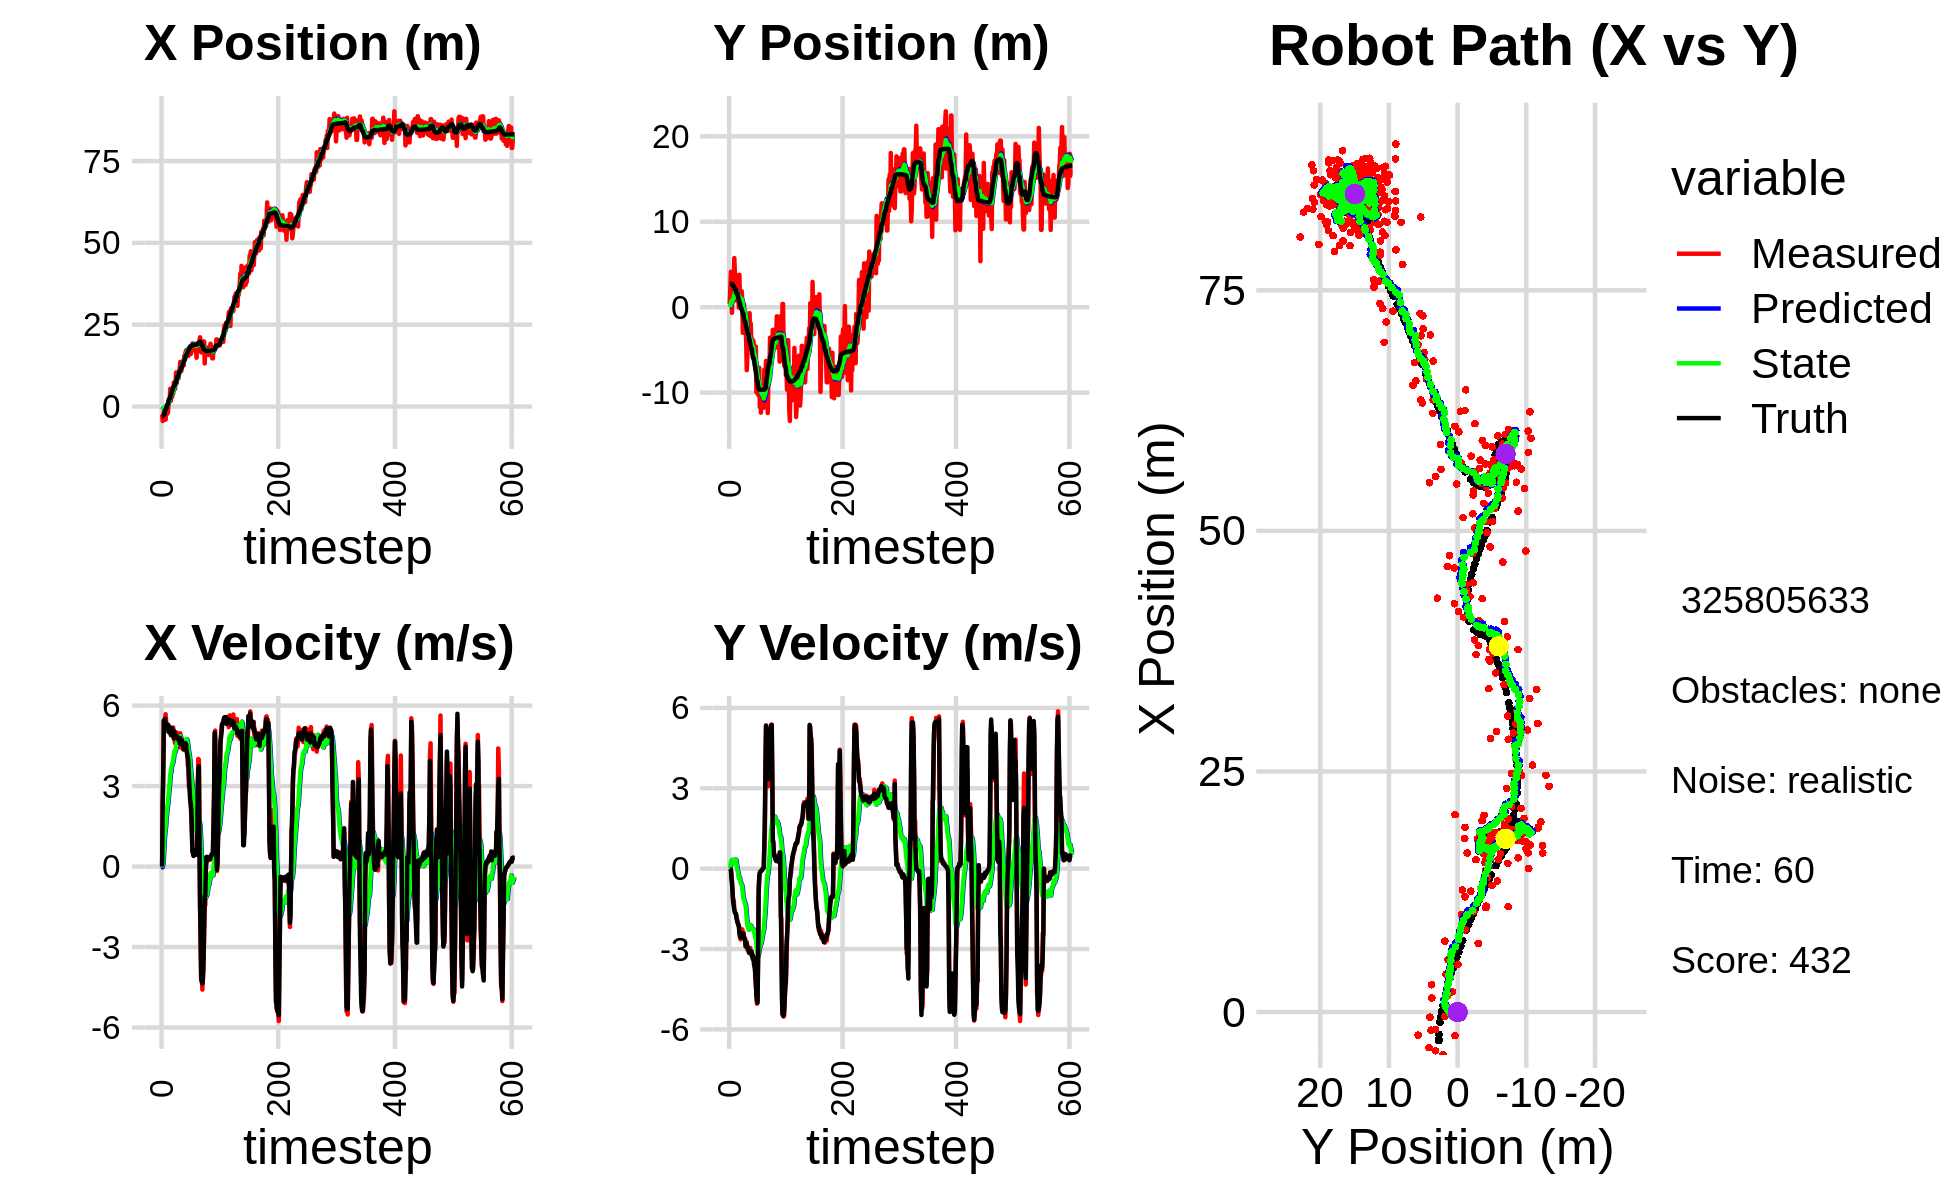

The file beside this chart, header and first rows:
0.000000000000000000e+00, 0.000000000000000000e+00, 0.000000000000000000e+00, 0.000000000000000000e+00, 0.000000000000000000e+00, 0.000000000000000000e+00, 0.000000000000000000e+00, 0.000000000000000000e+00, 0.000000000000000000e+00, 0.000000000000000000e+00, 0.000000000000000000e+00, 0.000000000000000000e+00, -2.975245714190492663e+00, 2.738096714260215059e+00, 0.000000000000000000e+00, 0.000000000000000000e+00, 0.000000000000000000e+00, -6.113164999987930059e-05
-2.445838034147764795e+00, 3.742282388030360729e-01, 0.000000000000000000e+00, 0.000000000000000000e+00, 0.000000000000000000e+00, 0.000000000000000000e+00, 0.000000000000000000e+00, 0.000000000000000000e+00, -1.753958376820203002e-01, 2.417287710713982365e-02, -3.059475712511332962e-02, 9.077120344901211044e-03, -2.975245714190492663e+00, 2.738096714260215059e+00, 0.000000000000000000e+00, 0.000000000000000000e+00, 0.000000000000000000e+00, -1.591620457475073636e-05
-4.429161786741556917e+00, 2.117264099459467808e+00, 2.306987320757214022e+00, -7.625027520422151921e-03, -1.784553133945316339e-01, 2.508058914162994424e-02, -3.059475712511332962e-02, 9.077120344901211044e-03, -4.424249271810251072e-01, 1.765894965238442860e-01, 6.097352223821523448e-02, 8.144503812188631786e-02, -2.960662126822751539e+00, 2.738090999844822626e+00, 2.399999999999999911e+00, -1.400000000000000029e-02, 2.400000095367431641e+00, 3.305176272988319397e-03
-3.699130058389918041e+00, 4.149628984501682716e+00, 3.574980520711257270e+00, -1.181598382016647679e-02, -4.363275749572035900e-01, 1.847340003360329053e-01, 6.097352223821523448e-02, 8.144503812188631786e-02, -5.817086139449210158e-01, 4.982045616676477051e-01, 2.585758437257438813e-01, 2.385586271918939127e-01, -2.784213304677060741e+00, 2.737153517390246815e+00, 3.599000000000000199e+00, -7.000000000000000666e-02, 3.599999904632568359e+00, 3.305176272988319397e-03
-1.829851984550617150e+00, 3.229573319028466116e+00, 5.452988352540053540e+00, -1.812523203974144570e-01, -5.558510295723466665e-01, 5.220604243868370853e-01, 2.585758437257438813e-01, 2.385586271918939127e-01, -4.600797946177241915e-01, 7.350960698244155545e-01, 6.696955701257161220e-01, 3.254134468509218836e-01, -2.308760881313772995e+00, 2.721504817292289768e+00, 5.434999999999999609e+00, -3.739999999999999991e-01, 5.447999954223632812e+00, 3.322684764862060547e-02
-5.426583287708974801e-01, -6.534125078686103816e-01, 5.454062841819286689e+00, -4.896658853027456293e-01, -3.931102376051525682e-01, 7.676374145095077317e-01, 6.696955701257161220e-01, 3.254134468509218836e-01, -1.969472200477678236e-01, 5.982323823381099359e-01, 1.093280064020969666e+00, 1.932006920869232536e-01, -2.308760881313772995e+00, 2.721504817292289768e+00, 5.421000000000000263e+00, -5.430000000000000382e-01, 5.447999954223632812e+00, 8.953996002674102783e-02
-4.026805400813207036e+00, 3.225496663369215256e+00, 5.513905595539860371e+00, -8.562968130466155348e-01, -8.761921364567085146e-02, 6.175524515468022724e-01, 1.093280064020969666e+00, 1.932006920869232536e-01, -2.342679858695378703e-01, 8.110184662658423971e-01, 1.309341277263986525e+00, 2.441099893530127019e-01, -1.055468797948604154e+00, 2.574423087977990576e+00, 5.506000000000000227e+00, -9.130000000000000338e-01, 5.580999851226806641e+00, 1.540669947862625122e-01
-4.026805400813207036e+00, 3.225496663369215256e+00, 5.680409332391588073e+00, -1.248521381069749747e+00, -1.033338581431392234e-01, 8.354294652011436950e-01, 1.309341277263986525e+00, 2.441099893530127019e-01, -2.501319482609107858e-01, 9.925437877255016694e-01, 1.512373615271710214e+00, 2.607900445332715922e-01, -1.055468797948604154e+00, 2.574423087977990576e+00, 5.318999999999999950e+00, -1.235000000000000098e+00, 5.460000038146972656e+00, 2.163540571928024292e-01
-4.490718913673618640e-01, 1.846479816564888576e+00, 5.392286706732585699e+00, -1.185193680994697907e+00, -9.889458673373974218e-02, 1.018622792178828895e+00, 1.512373615271710214e+00, 2.607900445332715922e-01, 6.388770124652853877e-02, 1.029228889326031959e+00, 1.841596459478454406e+00, 2.100046601086222320e-01, -5.481712819714433804e-01, 2.468402428927226389e+00, 5.285000000000000142e+00, -1.372999999999999998e+00, 5.460000038146972656e+00, 2.163540571928024292e-01
-2.403412580661845155e+00, 5.753421140504356934e+00, 5.220071147392087774e+00, -1.548833136770090935e+00, 2.480473471943739905e-01, 1.050229355336894210e+00, 1.841596459478454406e+00, 2.100046601086222320e-01, 1.696488947626433874e-01, 1.433708384576240613e+00, 2.007412881888083422e+00, 3.332785002415501463e-01, 5.849528310832390748e-02, 2.309264732442996237e+00, 5.246999999999999886e+00, -1.538000000000000034e+00, 5.467000007629394531e+00, 2.884332239627838135e-01
-5.267159935964139672e-01, 4.032787813336016214e+00, 5.143384674588941330e+00, -1.605035268311927110e+00, 3.703901829514517630e-01, 1.467036234600395561e+00, 2.007412881888083422e+00, 3.332785002415501463e-01, 4.465315713769595352e-01, 1.632430061755812289e+00, 2.237866101204340818e+00, 3.461207039502791627e-01, 6.637618545889014676e-01, 2.131073368580944649e+00, 5.272999999999999687e+00, -1.633999999999999897e+00, 5.519999980926513672e+00, 3.024823069572448730e-01
-1.883577823432710296e+00, 3.864575995299704303e+00, 5.291347870949935306e+00, -1.651208394297402071e+00, 6.703181814973936392e-01, 1.667042132150840184e+00, 2.237866101204340818e+00, 3.461207039502791627e-01, 5.831973422849020539e-01, 1.795263906780800944e+00, 2.374349402282024624e+00, 3.411943843365028983e-01, 6.637618545889014676e-01, 2.131073368580944649e+00, 5.285000000000000142e+00, -1.673999999999999932e+00, 5.544000148773193359e+00, 3.024823069572448730e-01
1.452079624177742279e+00, 3.764635277534729596e+00, 5.249407028008493903e+00, -1.726384113473950599e+00, 8.206322825131044940e-01, 1.829383345214451229e+00, 2.374349402282024624e+00, 3.411943843365028983e-01, 1.030862203727451298e+00, 1.929894975888006625e+00, 2.656938263478239026e+00, 3.226628615650404264e-01, 1.852085829235430969e+00, 1.752172424101708481e+00, 5.017000000000000348e+00, -1.681999999999999940e+00, 5.290999889373779297e+00, 3.177301883697509766e-01
2.101009785998716684e+00, 7.546954882366397888e-01, 5.181822546790177952e+00, -1.795264145722121452e+00, 1.296556030075275201e+00, 1.962161262044510579e+00, 2.656938263478239026e+00, 3.226628615650404264e-01, 1.505558433281510844e+00, 1.743003338943406089e+00, 2.917023558674993744e+00, 1.563191861555011664e-01, 2.331003904255561920e+00, 1.586123182315027247e+00, 5.222999999999999865e+00, -1.875999999999999890e+00, 5.548999786376953125e+00, 3.335124850273132324e-01
2.101009785998716684e+00, 7.546954882366397888e-01, 5.123903506189750878e+00, -1.911955113790771765e+00, 1.797260789149010218e+00, 1.758635257558956111e+00, 2.917023558674993744e+00, 1.563191861555011664e-01, 1.941340177362058217e+00, 1.563395635123822291e+00, 3.123189686876105320e+00, 4.874269658186491938e-03, 2.331003904255561920e+00, 1.586123182315027247e+00, 5.200000000000000178e+00, -1.939000000000000057e+00, 5.548999786376953125e+00, 3.571427166461944580e-01
5.445514679179964013e+00, 1.384362118209016002e+00, 5.007424946297800439e+00, -1.994440765705816965e+00, 2.253659146049668660e+00, 1.563883062089640896e+00, 3.123189686876105320e+00, 4.874269658186491938e-03, 2.661130468353464007e+00, 1.456497556037247287e+00, 3.449479619626770521e+00, -1.027748370502015313e-01, 2.928921461220947986e+00, 1.364509774580402457e+00, 5.105000000000000426e+00, -2.036999999999999922e+00, 5.497000217437744141e+00, 3.790371417999267578e-01
1.723945617663735552e+00, 1.516699596003996398e+00, 4.893321631286454476e+00, -2.069631503707286324e+00, 3.006078430316140970e+00, 1.446220072332227158e+00, 3.449479619626770521e+00, -1.027748370502015313e-01, 2.956507506457395795e+00, 1.366531615918552323e+00, 3.507695813223523196e+00, -1.957639403603196326e-01, 3.510233640462061544e+00, 1.133829666528360036e+00, 4.924999999999999822e+00, -2.085999999999999854e+00, 5.348999977111816406e+00, 4.001331925392150879e-01
4.937726915155653096e+00, -4.989789605795166838e-02, 5.071076243540423967e+00, -2.144812857636267722e+00, 3.307277087779747937e+00, 1.346955221882520259e+00, 3.507695813223523196e+00, -1.957639403603196326e-01, 3.546729725640463293e+00, 1.119430082167200968e+00, 3.725616131450915969e+00, -3.536169845201829753e-01, 4.075617551864921140e+00, 8.955958622142599079e-01, 4.897999999999999687e+00, -2.145999999999999908e+00, 5.348000049591064453e+00, 4.001331925392150879e-01
2.834999799470960813e+00, 3.787627889113358126e+00, 4.897544546024453105e+00, -2.217077499865365731e+00, 3.919291338785555023e+00, 1.084068383715182771e+00, 3.725616131450915969e+00, -3.536169845201829753e-01, 3.874636391549584946e+00, 1.278111403109645217e+00, 3.770392386673378393e+00, -3.198817398429995018e-01, 4.561291456241023390e+00, 6.779913433318909277e-01, 5.158000000000000362e+00, -2.419000000000000039e+00, 5.697000026702880859e+00, 4.250900447368621826e-01
3.813583016681004079e+00, 1.062515808283793994e+00, 5.018516491655186762e+00, -2.434866934558570950e+00, 4.251675630216922741e+00, 1.246123229125345233e+00, 3.770392386673378393e+00, -3.198817398429995018e-01, 4.273722525254897597e+00, 1.135997865584628563e+00, 3.854807070372911149e+00, -4.283391401330259862e-01, 5.135643720570329585e+00, 4.041912091305809307e-01, 5.060999999999999943e+00, -2.535000000000000142e+00, 5.659999847412109375e+00, 4.517187476158142090e-01
3.931365132081392044e+00, 1.682897283188360404e+00, 5.185322683766067087e+00, -2.640679260549996243e+00, 4.659203232292188801e+00, 1.093163951571326065e+00, 3.854807070372911149e+00, -4.283391401330259862e-01, 4.657304615126427905e+00, 1.057980741572343453e+00, 3.931344276423451856e+00, -5.057721600857021382e-01, 5.713190794021024033e+00, 1.126911171016426599e-01, 5.043999999999999595e+00, -2.568000000000000060e+00, 5.659999847412109375e+00, 4.710284173488616943e-01
7.366430282633884552e+00, 1.876387072636381603e+00, 5.018242117735751684e+00, -2.534587243054188921e+00, 5.050439042768773312e+00, 1.007403525563773217e+00, 3.931344276423451856e+00, -5.057721600857021382e-01, 5.331889400902404041e+00, 1.008874290737623580e+00, 4.143227577779057924e+00, -5.615442618483565962e-01, 6.270466566363439576e+00, -1.700084672448363421e-01, 4.767999999999999794e+00, -2.408999999999999808e+00, 5.342000007629394531e+00, 4.676991403102874756e-01
7.366430282633884552e+00, 1.876387072636381603e+00, 4.863820641858523253e+00, -2.456592859038970733e+00, 5.746212158680309656e+00, 9.527198645527878984e-01, 4.143227577779057924e+00, -5.615442618483565962e-01, 5.941052696067145256e+00, 9.657537479416951065e-01, 4.288025190459046954e+00, -6.082823381584542277e-01, 6.270466566363439576e+00, -1.700084672448363421e-01, 5.038000000000000256e+00, -2.512000000000000011e+00, 5.629000186920166016e+00, 4.676991403102874756e-01
5.347723960764842133e+00, 9.346071020579462818e-01, 4.599476524439256586e+00, -2.262894376252442274e+00, 6.369855215113050306e+00, 9.049255141258496504e-01, 4.288025190459046954e+00, -6.082823381584542277e-01, 6.286552559937647722e+00, 8.375482482040548238e-01, 4.262212346755966941e+00, -6.836081759623952037e-01, 6.847555875528487768e+00, -4.560127720310431232e-01, 4.977999999999999758e+00, -2.455000000000000071e+00, 5.550000190734863281e+00, 4.572187364101409912e-01
7.131947100411175633e+00, -2.997624205729392699e+00, 4.792142902231780077e+00, -2.380874966959507510e+00, 6.712773794613244860e+00, 7.691874306078152479e-01, 4.262212346755966941e+00, -6.836081759623952037e-01, 6.780941871186160874e+00, 3.143782847746081632e-01, 4.329041624519828879e+00, -9.301922726486633319e-01, 7.418493985924341061e+00, -7.369761924960529509e-01, 4.907000000000000028e+00, -2.435000000000000053e+00, 5.478000164031982422e+00, 4.611074924468994141e-01
1.042508649843325763e+01, -2.349978970301641379e+00, 4.768858314481880356e+00, -2.369306511422864414e+00, 7.213846033638144029e+00, 2.213590575097418300e-01, 4.329041624519828879e+00, -9.301922726486633319e-01, 7.548916816623374437e+00, -1.008319894068823164e-01, 4.531419839012323258e+00, -1.111140247881930998e+00, 7.418493985924341061e+00, -7.369761924960529509e-01, 4.852000000000000313e+00, -2.419000000000000039e+00, 5.421999931335449219e+00, 4.611074924468994141e-01
7.087957858923047638e+00, 3.385766274774141271e-01, 4.994823363041221320e+00, -2.571704476590008781e+00, 8.002058800524606497e+00, -2.119460141950754162e-01, 4.531419839012323258e+00, -1.111140247881930998e+00, 7.937102673076353199e+00, -2.177605371909268894e-01, 4.524145031104006343e+00, -1.153753062852783229e+00, 8.544865370034001373e+00, -1.306393193049594892e+00, 4.850999999999999979e+00, -2.571000000000000174e+00, 5.489999771118164062e+00, 4.754758477210998535e-01
1.013365447519989715e+01, -5.474503504042317337e-01, 4.906716274997597438e+00, -2.640325679580191931e+00, 8.389517176186753744e+00, -3.331358434762052290e-01, 4.524145031104006343e+00, -1.153753062852783229e+00, 8.578935300348756954e+00, -4.176505499900211582e-01, 4.646342058217298288e+00, -1.231504541614079296e+00, 9.102320432527728045e+00, -1.605588005503609583e+00, 4.823999999999999844e+00, -2.620999999999999996e+00, 5.489999771118164062e+00, 4.936644732952117920e-01
1.013365447519989715e+01, -5.474503504042317337e-01, 4.592641023245863430e+00, -2.596887497200313533e+00, 9.043569506170486605e+00, -5.408010041514290656e-01, 4.646342058217298288e+00, -1.231504541614079296e+00, 9.146822722229607905e+00, -5.990385208649411375e-01, 4.697676954850925846e+00, -1.294369176411312994e+00, 9.102320432527728045e+00, -1.605588005503609583e+00, 4.820000000000000284e+00, -2.697000000000000064e+00, 5.522999763488769531e+00, 5.146240592002868652e-01
8.543489217988016193e+00, -1.138514803904894457e+00, 4.829969301884504240e+00, -2.906400951177426695e+00, 9.616590417714700578e+00, -7.284754385060724369e-01, 4.697676954850925846e+00, -1.294369176411312994e+00, 9.519050094101977777e+00, -8.380068397676347924e-01, 4.653934114427484836e+00, -1.386382471999989097e+00, 9.653845548766968321e+00, -1.918988751101370571e+00, 4.717999999999999972e+00, -2.895000000000000018e+00, 5.534999847412109375e+00, 5.417002439498901367e-01
1.099910366533351969e+01, -4.164318607452113241e+00, 4.664873008403267463e+00, -2.866109518353631369e+00, 9.984443505544726705e+00, -9.766450869676337465e-01, 4.653934114427484836e+00, -1.386382471999989097e+00, 1.008370198544764307e+01, -1.362583744996928248e+00, 4.706924957021850986e+00, -1.595643678471967419e+00, 1.019715189968840896e+01, -2.247365043581147415e+00, 4.713000000000000078e+00, -2.903000000000000025e+00, 5.534999847412109375e+00, 5.509423017501831055e-01
1.094959044459654862e+01, -7.370531604694085637e+00, 4.446752879325887697e+00, -2.732095971368097231e+00, 1.055439448114982781e+01, -1.522148112844124990e+00, 4.706924957021850986e+00, -1.595643678471967419e+00, 1.057938924583811513e+01, -2.163726076196868409e+00, 4.704954062309584906e+00, -1.907243074615144085e+00, 1.064378809938487436e+01, -2.521578834943978276e+00, 4.599000000000000199e+00, -2.807999999999999829e+00, 5.388000011444091797e+00, 5.509423017501831055e-01
1.361336660369671492e+01, -5.796455667818974256e+00, 4.968602648875571681e+00, -3.017276763593162325e+00, 1.104988465206907300e+01, -2.354450383658382773e+00, 4.704954062309584906e+00, -1.907243074615144085e+00, 1.131285265252655137e+01, -2.750551134588831381e+00, 4.859010544054970460e+00, -2.110718684168841897e+00, 1.118790888798024596e+01, -2.853405998954442246e+00, 4.791999999999999815e+00, -2.946000000000000174e+00, 5.625999927520751953e+00, 5.457469820976257324e-01
1.084616094816692744e+01, -4.113203929123125491e+00, 4.802944129771529624e+00, -3.028433816852415195e+00, 1.179875370693204850e+01, -2.961623003005715571e+00, 4.859010544054970460e+00, -2.110718684168841897e+00, 1.170319998546873030e+01, -3.117085572424894924e+00, 4.805346250961902044e+00, -2.203719704875402474e+00, 1.172273707411106791e+01, -3.191227004988341776e+00, 4.586999999999999744e+00, -2.939000000000000057e+00, 5.447999954223632812e+00, 5.625710487365722656e-01
1.084616094816692744e+01, -4.113203929123125491e+00, 4.614347624566491390e+00, -2.981917426519847591e+00, 1.218373461056492069e+01, -3.337457542912435127e+00, 4.805346250961902044e+00, -2.203719704875402474e+00, 1.204376204914353110e+01, -3.448889434676987609e+00, 4.720394404469501204e+00, -2.273654366564059615e+00, 1.172273707411106791e+01, -3.191227004988341776e+00, 4.621000000000000441e+00, -3.035000000000000142e+00, 5.528999805450439453e+00, 5.737184882164001465e-01
1.197983893745838202e+01, -1.069946097242242766e+00, 4.703192557524976003e+00, -3.143505925006809587e+00, 1.251580148959048167e+01, -3.676254871333393570e+00, 4.720394404469501204e+00, -2.273654366564059615e+00, 1.246278072537231196e+01, -3.448210090602039202e+00, 4.691427469481378232e+00, -2.197741443758049140e+00, 1.225563502305781149e+01, -3.536862895923713612e+00, 4.698999999999999844e+00, -3.137000000000000011e+00, 5.650000095367431641e+00, 5.891857743263244629e-01
1.267888145373924402e+01, -6.962187756037081510e-01, 4.456931317754280641e+00, -3.018683673384356059e+00, 1.293192347232045059e+01, -3.667984234977843983e+00, 4.691427469481378232e+00, -2.197741443758049140e+00, 1.289519322693108272e+01, -3.400789159920084348e+00, 4.658395414931586487e+00, -2.103395650087158675e+00, 1.270301318191726914e+01, -3.835426854258333851e+00, 4.532000000000000028e+00, -3.065999999999999837e+00, 5.472000122070312500e+00, 5.953286886215209961e-01
1.397862803965441536e+01, -4.365547658967471989e+00, 4.359262783894060078e+00, -2.954248095781920380e+00, 1.336103276842424137e+01, -3.611128724928800438e+00, 4.658395414931586487e+00, -2.103395650087158675e+00, 1.340564748036568687e+01, -3.723414722086586526e+00, 4.664502219079177614e+00, -2.175661756161246796e+00, 1.322544741654894374e+01, -4.188601063259992152e+00, 4.490999999999999659e+00, -3.049999999999999822e+00, 5.428999900817871094e+00, 5.955983996391296387e-01
1.255678033818060868e+01, -1.902989911070049667e+00, 4.477055610147759879e+00, -3.116568181714869823e+00, 1.387209770227360472e+01, -3.940980897702710983e+00, 4.664502219079177614e+00, -2.175661756161246796e+00, 1.373447360847658594e+01, -3.773601725025241382e+00, 4.580996034485464996e+00, -2.128205876316591194e+00, 1.374874567966360139e+01, -4.544013070197595816e+00, 4.383000000000000007e+00, -3.065999999999999837e+00, 5.348999977111816406e+00, 6.081172227859497070e-01
1.552532768270343411e+01, -3.990903482930469259e+00, 4.550031155743926803e+00, -3.224925899315755906e+00, 1.419257321192513288e+01, -3.986422312656900502e+00, 4.580996034485464996e+00, -2.128205876316591194e+00, 1.432060719602289822e+01, -4.032892180697428941e+00, 4.646721557691399163e+00, -2.178418784793882956e+00, 1.425473666212836044e+01, -4.896755741197178047e+00, 4.368999999999999773e+00, -3.085999999999999854e+00, 5.348999977111816406e+00, 6.165876984596252441e-01
1.515411156420973704e+01, -4.645546243872705539e+00, 4.386043848741908668e+00, -3.108696604304832523e+00, 1.478527935179203823e+01, -4.250734059176817681e+00, 4.646721557691399163e+00, -2.178418784793882956e+00, 1.480768463602847795e+01, -4.329835204752285449e+00, 4.643354220909393426e+00, -2.238344123354910398e+00, 1.425473666212836044e+01, -4.896755741197178047e+00, 4.467999999999999972e+00, -3.164000000000000146e+00, 5.474999904632568359e+00, 6.165876984596252441e-01
1.647511541817721792e+01, -3.760192441205429059e+00, 4.596320197620315184e+00, -3.228704197973840895e+00, 1.527202005811941810e+01, -4.553669617087776622e+00, 4.643354220909393426e+00, -2.238344123354910398e+00, 1.538661203709125935e+01, -4.514677856638646070e+00, 4.701053937866147336e+00, -2.248322481200733858e+00, 1.520559954649153767e+01, -5.568669842579898166e+00, 4.599000000000000199e+00, -3.323999999999999844e+00, 5.673999786376953125e+00, 6.123711466789245605e-01
1.717285668890821526e+01, -3.997802423133206329e+00, 4.436598827448067439e+00, -3.235378458753273900e+00, 1.585671743087787355e+01, -4.739510104758719145e+00, 4.701053937866147336e+00, -2.248322481200733858e+00, 1.597106998318033533e+01, -4.705632314653979797e+00, 4.745962440489508438e+00, -2.260444258098779802e+00, 1.573160815212307284e+01, -5.954249904726816922e+00, 4.554000000000000270e+00, -3.384999999999999787e+00, 5.673999786376953125e+00, 6.300866603851318359e-01
1.717285668890821526e+01, -3.997802423133206329e+00, 4.328688326180319734e+00, -3.345788472625182752e+00, 1.644566622722928528e+01, -4.931676740463857733e+00, 4.745962440489508438e+00, -2.260444258098779802e+00, 1.649483632748930617e+01, -4.882415699707189916e+00, 4.747589792863784908e+00, -2.268527108508715973e+00, 1.573160815212307284e+01, -5.954249904726816922e+00, 4.290000000000000036e+00, -3.282999999999999918e+00, 5.401999950408935547e+00, 6.580177545547485352e-01
1.645132988678907182e+01, -6.225278946022531734e+00, 4.334545948215430933e+00, -3.597554622580032113e+00, 1.696959530677568395e+01, -5.109268410558061468e+00, 4.747589792863784908e+00, -2.268527108508715973e+00, 1.689784129584133865e+01, -5.278283391542305303e+00, 4.685684295104216801e+00, -2.378595313442927850e+00, 1.622190356232692210e+01, -6.335599468437589366e+00, 4.182999999999999829e+00, -3.576999999999999957e+00, 5.502999782562255859e+00, 6.927516460418701172e-01
1.585933822418082251e+01, -5.908593700423205419e+00, 3.775738554356557142e+00, -3.517015324737503779e+00, 1.736640972535176175e+01, -5.516142922886597688e+00, 4.685684295104216801e+00, -2.378595313442927850e+00, 1.717280002247993664e+01, -5.603722650192275445e+00, 4.530563231743867547e+00, -2.447894993817890885e+00, 1.670372080774015444e+01, -6.739340351613855695e+00, 4.070000000000000284e+00, -3.704000000000000181e+00, 5.502999782562255859e+00, 7.499362826347351074e-01
1.545357155805901428e+01, -7.295882688882421974e+00, 3.703019633034668523e+00, -4.100398962438888795e+00, 1.762585634565432358e+01, -5.848512149574064622e+00, 4.530563231743867547e+00, -2.447894993817890885e+00, 1.737180086286305425e+01, -6.064721664003380752e+00, 4.348361094754221057e+00, -2.587396732795451904e+00, 1.708770632780279897e+01, -7.098301456948907351e+00, 3.895999999999999908e+00, -3.849000000000000199e+00, 5.477000236511230469e+00, 8.362779617309570312e-01
1.767353242632562527e+01, -4.602311895770931471e+00, 2.968828982456471977e+00, -4.332384672473399867e+00, 1.780663697233847742e+01, -6.323461337282926031e+00, 4.348361094754221057e+00, -2.587396732795451904e+00, 1.772240472678399570e+01, -6.221957022053746122e+00, 4.223575323096392609e+00, -2.590650250421564049e+00, 1.750291895912726048e+01, -7.569008396546969664e+00, 3.366999999999999993e+00, -4.264000000000000234e+00, 5.433000087738037109e+00, 9.700286388397216797e-01
1.696215128901704361e+01, -9.968858527051393636e+00, 3.117496552508305818e+00, -4.549333882277158736e+00, 1.814476225909363549e+01, -6.481022047095902572e+00, 4.223575323096392609e+00, -2.590650250421564049e+00, 1.797257721092572780e+01, -6.917167267411685749e+00, 4.068329307303033104e+00, -2.834563104377887832e+00, 1.785757517810876038e+01, -8.095614002437473644e+00, 2.899999999999999911e+00, -4.764000000000000234e+00, 5.577000141143798828e+00, 9.700286388397216797e-01
1.602475142483146087e+01, -8.827796714001024725e+00, 2.802177231812327918e+00, -5.041589849811474622e+00, 1.837941014165603093e+01, -7.200623577849474266e+00, 4.068329307303033104e+00, -2.834563104377887832e+00, 1.808495106633500882e+01, -7.458333997144292127e+00, 3.839267614053422317e+00, -3.007312500982445957e+00, 1.816056323071714829e+01, -8.649648235428946563e+00, 2.490000000000000213e+00, -4.929000000000000270e+00, 5.521999835968017578e+00, 1.063501715660095215e+00
1.602475142483146087e+01, -8.827796714001024725e+00, 2.313581827941638469e+00, -4.924613686308001448e+00, 1.846887782774035003e+01, -7.759065247242537211e+00, 3.839267614053422317e+00, -3.007312500982445957e+00, 1.815230537930606047e+01, -7.947944846078165426e+00, 3.583424520613064601e+00, -3.142097092881666498e+00, 1.816056323071714829e+01, -8.649648235428946563e+00, 2.346000000000000085e+00, -4.998999999999999666e+00, 5.521999835968017578e+00, 1.131599545478820801e+00
1.654839348828309298e+01, -1.026634566617731359e+01, 1.867453050451535423e+00, -3.393043969714725439e+00, 1.851064783136736835e+01, -8.262154555366331365e+00, 3.583424520613064601e+00, -3.142097092881666498e+00, 1.823111324342946915e+01, -8.476094115308889343e+00, 3.336032047584025939e+00, -3.242383496780307794e+00, 1.842544722566246662e+01, -9.217276142587252252e+00, 2.126999999999999780e+00, -3.295999999999999819e+00, 3.921999931335449219e+00, 1.067663788795471191e+00
1.777074551602944652e+01, -9.415700534182684933e+00, 1.315164711159905186e+00, -9.199819801200316283e-01, 1.856471644818787325e+01, -8.800332464986919234e+00, 3.336032047584025939e+00, -3.242383496780307794e+00, 1.838306308612042983e+01, -8.765392577372905336e+00, 3.122504787166015650e+00, -3.163787916530497846e+00, 1.862234950062171279e+01, -9.526855037738743093e+00, 1.298000000000000043e+00, -7.960000000000000409e-01, 1.521999955177307129e+00, 6.104027032852172852e-01
1.925689566176342993e+01, -7.080508516938754049e+00, 5.440930371309019575e-01, -3.806031179377870610e-01, 1.869531356483703277e+01, -9.081771369025954499e+00, 3.122504787166015650e+00, -3.163787916530497846e+00, 1.861670145075962424e+01, -8.761933202798942943e+00, 2.930847282024599210e+00, -2.948190786545107578e+00, 1.876481604585964647e+01, -9.632938908627711072e+00, 5.849999999999999645e-01, -2.750000000000000222e-01, 6.460000276565551758e-01, 6.104027032852172852e-01
1.909078630809753108e+01, -1.170803217790882123e+01, 4.981422368789227284e-01, -1.526281122709524929e-01, 1.890978617896208291e+01, -9.056752281453453790e+00, 2.930847282024599210e+00, -2.948190786545107578e+00, 1.880168490725889185e+01, -9.208604288166911900e+00, 2.732123796186453291e+00, -2.938276714059712358e+00, 1.880057787903337285e+01, -9.647820995831894564e+00, 4.869999999999999885e-01, -1.660000000000000087e-01, 5.149999856948852539e-01, 2.973130643367767334e-01
1.860748042161181104e+01, -9.569523879994971338e+00, 3.996611329304353699e-01, -1.224540296952754959e-01, 1.907489728687753683e+01, -9.502431959572883002e+00, 2.732123796186453291e+00, -2.938276714059712358e+00, 1.890890583803114566e+01, -9.391153058960338029e+00, 2.508706382432498661e+00, -2.812882103102256615e+00, 1.881682658179274625e+01, -9.652985142525874807e+00, 3.970000000000000195e-01, -1.059999999999999970e-01, 4.110000133514404297e-01, 2.973130643367767334e-01
1.728723168364911089e+01, -1.234179429937161920e+01, 4.588427175039648254e-01, -1.106678060430511396e-01, 1.915977647627439495e+01, -9.672441269270564135e+00, 2.508706382432498661e+00, -2.812882103102256615e+00, 1.887171430775696734e+01, -9.830042759326829582e+00, 2.237366612999637905e+00, -2.808024854742809495e+00, 1.883386492760983444e+01, -9.657098340163447148e+00, 4.600000000000000200e-01, -8.799999999999999489e-02, 4.690000116825103760e-01, 2.366688996553421021e-01
1.735486924619519655e+01, -1.053936366953435488e+01, 4.528400021080667415e-01, -8.084516168481836740e-02, 1.909545096905693029e+01, -1.011084524480111035e+01, 2.237366612999637905e+00, -2.808024854742809495e+00, 1.883393548620028923e+01, -1.003996708416963912e+01, 1.995484554342335404e+00, -2.702693424307005987e+00, 1.886150431631820368e+01, -9.661768482375677536e+00, 4.630000000000000226e-01, -7.000000000000000666e-02, 4.690000116825103760e-01, 1.766679286956787109e-01
1.735486924619519655e+01, -1.053936366953435488e+01, 5.385357050823369462e-01, -5.157813139646324346e-02, 1.903348394163452184e+01, -1.031023642660034056e+01, 1.995484554342335404e+00, -2.702693424307005987e+00, 1.879492299107788966e+01, -1.022231118603225397e+01, 1.784791172195186348e+00, -2.591990653617671114e+00, 1.886150431631820368e+01, -9.661768482375677536e+00, 5.260000000000000231e-01, -5.800000000000000294e-02, 5.289999842643737793e-01, 9.548352658748626709e-02
1.768561232109459880e+01, -9.942904936011665029e+00, 4.489860123251616653e-01, -3.544233732319612435e-03, 1.897340210829740670e+01, -1.048151025139402037e+01, 1.784791172195186348e+00, -2.591990653617671114e+00, 1.877911575620668572e+01, -1.031829252109656991e+01, 1.604506370452108754e+00, -2.450111318083104006e+00, 1.889932608601826658e+01, -9.665057705569314095e+00, 5.969999999999999751e-01, -1.400000000000000029e-02, 5.970000028610229492e-01, 7.893698289990425110e-03
1.492118859265262465e+01, -1.035050629240508435e+01, 4.490514285754005908e-01, 2.920280407008910006e-02, 1.893956639325189784e+01, -1.056330365290487983e+01, 1.604506370452108754e+00, -2.450111318083104006e+00, 1.848900122611513197e+01, -1.043773046139569338e+01, 1.299557468436843610e+00, -2.327650178341696297e+00, 1.893654322670816370e+01, -9.665280865395423859e+00, 4.420000000000000040e-01, 2.400000000000000050e-02, 4.429999887943267822e-01, -6.494075804948806763e-02
... 545 more rows
